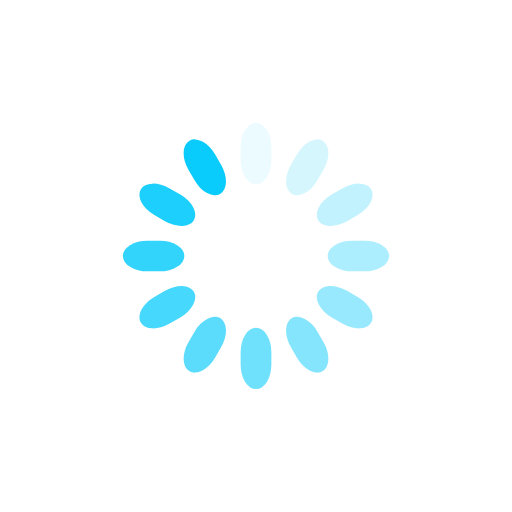
t = 0.00 s
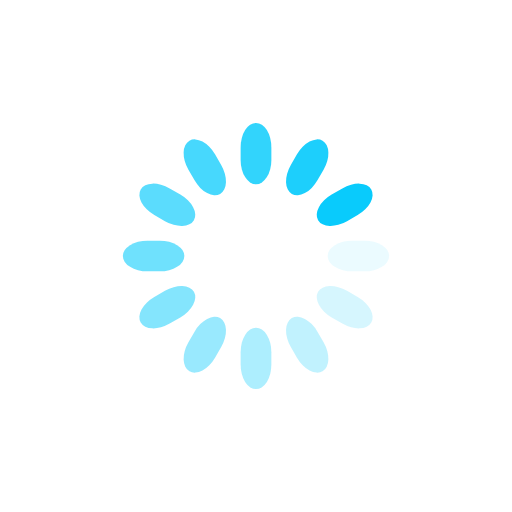
t = 0.25 s
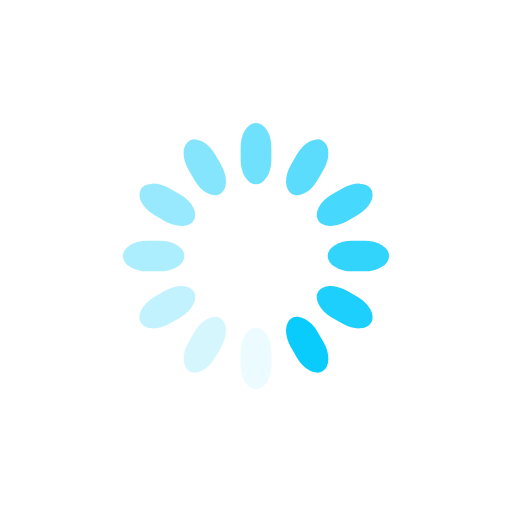
t = 0.50 s
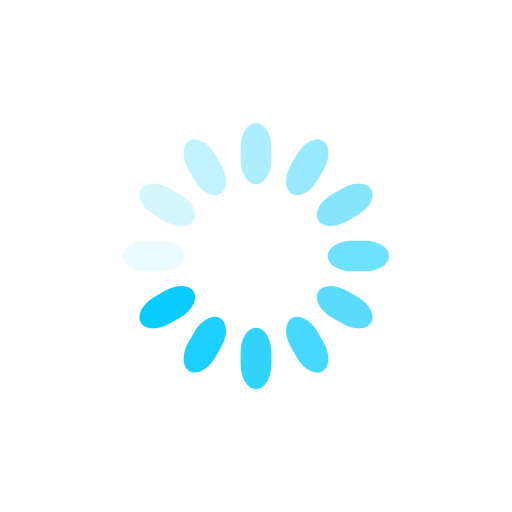
t = 0.75 s

The animated SVG that drew these frames (rendered in a browser with its animation timeline set to each time). Animation: 12 SMIL elements (animate=12); one cycle of 1.00 s, repeats indefinitely.

<svg class="lds-spinner" width="200px"  height="200px"  xmlns="http://www.w3.org/2000/svg" xmlns:xlink="http://www.w3.org/1999/xlink" viewBox="0 0 100 100" preserveAspectRatio="xMidYMid" style="background: none;"><g transform="rotate(0 50 50)">
  <rect x="47" y="24" rx="9.4" ry="4.8" width="6" height="12" fill="#09cbfc">
    <animate attributeName="opacity" values="1;0" keyTimes="0;1" dur="1s" begin="-0.9166666666666666s" repeatCount="indefinite"></animate>
  </rect>
</g><g transform="rotate(30 50 50)">
  <rect x="47" y="24" rx="9.4" ry="4.8" width="6" height="12" fill="#09cbfc">
    <animate attributeName="opacity" values="1;0" keyTimes="0;1" dur="1s" begin="-0.8333333333333334s" repeatCount="indefinite"></animate>
  </rect>
</g><g transform="rotate(60 50 50)">
  <rect x="47" y="24" rx="9.4" ry="4.8" width="6" height="12" fill="#09cbfc">
    <animate attributeName="opacity" values="1;0" keyTimes="0;1" dur="1s" begin="-0.75s" repeatCount="indefinite"></animate>
  </rect>
</g><g transform="rotate(90 50 50)">
  <rect x="47" y="24" rx="9.4" ry="4.8" width="6" height="12" fill="#09cbfc">
    <animate attributeName="opacity" values="1;0" keyTimes="0;1" dur="1s" begin="-0.6666666666666666s" repeatCount="indefinite"></animate>
  </rect>
</g><g transform="rotate(120 50 50)">
  <rect x="47" y="24" rx="9.4" ry="4.8" width="6" height="12" fill="#09cbfc">
    <animate attributeName="opacity" values="1;0" keyTimes="0;1" dur="1s" begin="-0.5833333333333334s" repeatCount="indefinite"></animate>
  </rect>
</g><g transform="rotate(150 50 50)">
  <rect x="47" y="24" rx="9.4" ry="4.8" width="6" height="12" fill="#09cbfc">
    <animate attributeName="opacity" values="1;0" keyTimes="0;1" dur="1s" begin="-0.5s" repeatCount="indefinite"></animate>
  </rect>
</g><g transform="rotate(180 50 50)">
  <rect x="47" y="24" rx="9.4" ry="4.8" width="6" height="12" fill="#09cbfc">
    <animate attributeName="opacity" values="1;0" keyTimes="0;1" dur="1s" begin="-0.4166666666666667s" repeatCount="indefinite"></animate>
  </rect>
</g><g transform="rotate(210 50 50)">
  <rect x="47" y="24" rx="9.4" ry="4.8" width="6" height="12" fill="#09cbfc">
    <animate attributeName="opacity" values="1;0" keyTimes="0;1" dur="1s" begin="-0.3333333333333333s" repeatCount="indefinite"></animate>
  </rect>
</g><g transform="rotate(240 50 50)">
  <rect x="47" y="24" rx="9.4" ry="4.8" width="6" height="12" fill="#09cbfc">
    <animate attributeName="opacity" values="1;0" keyTimes="0;1" dur="1s" begin="-0.25s" repeatCount="indefinite"></animate>
  </rect>
</g><g transform="rotate(270 50 50)">
  <rect x="47" y="24" rx="9.4" ry="4.8" width="6" height="12" fill="#09cbfc">
    <animate attributeName="opacity" values="1;0" keyTimes="0;1" dur="1s" begin="-0.16666666666666666s" repeatCount="indefinite"></animate>
  </rect>
</g><g transform="rotate(300 50 50)">
  <rect x="47" y="24" rx="9.4" ry="4.8" width="6" height="12" fill="#09cbfc">
    <animate attributeName="opacity" values="1;0" keyTimes="0;1" dur="1s" begin="-0.08333333333333333s" repeatCount="indefinite"></animate>
  </rect>
</g><g transform="rotate(330 50 50)">
  <rect x="47" y="24" rx="9.4" ry="4.8" width="6" height="12" fill="#09cbfc">
    <animate attributeName="opacity" values="1;0" keyTimes="0;1" dur="1s" begin="0s" repeatCount="indefinite"></animate>
  </rect>
</g></svg>